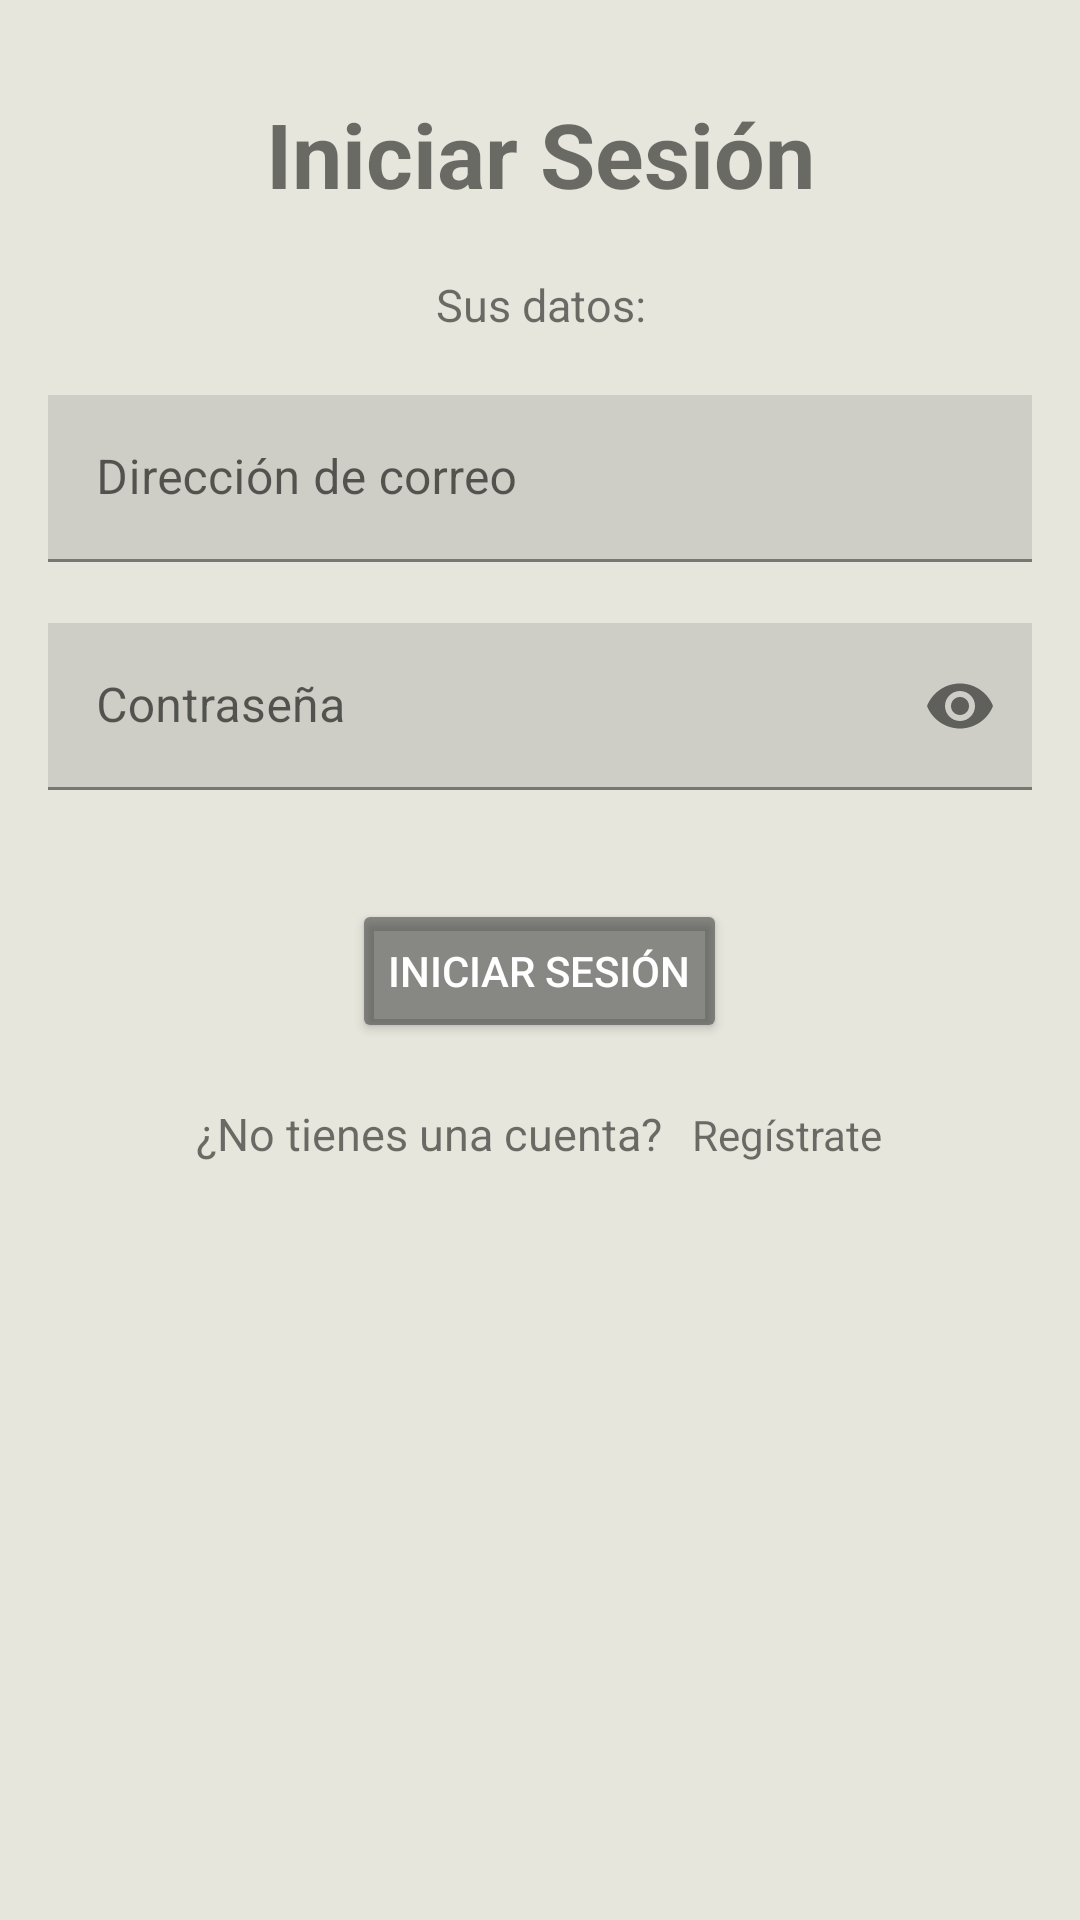

Reconstruct the res/layout file that produces this screen, plus the resources it refers to.
<!-- AndroidManifest.xml: application theme Theme.EzyBites -->
<!-- res/layout/activity_login.xml -->
<?xml version="1.0" encoding="utf-8"?>
<LinearLayout xmlns:android="http://schemas.android.com/apk/res/android"
    xmlns:app="http://schemas.android.com/apk/res-auto"
    xmlns:tools="http://schemas.android.com/tools"
    android:layout_width="match_parent"
    android:orientation="vertical"
    android:padding="@dimen/margin"
    android:gravity="center_horizontal"
    android:layout_height="match_parent"
    android:background="#E6E6DD"
    tools:context=".authentication.Login">


    

    <TextView
        android:layout_marginTop="@dimen/margin_top_texto_login"
        android:text="@string/login"
        android:textSize="@dimen/titles"
        android:layout_marginBottom="20dp"
        android:textStyle="bold"
        android:gravity="center"
        android:layout_width="match_parent"
        android:layout_height="wrap_content" />
    <TextView
        android:text="@string/sign_in"
        android:textSize="@dimen/text"
        android:layout_marginBottom="20dp"
        android:gravity="center"
        android:layout_width="match_parent"
        android:layout_height="wrap_content" />


    
    <com.google.android.material.textfield.TextInputLayout
        android:layout_width="match_parent"
        android:layout_height="wrap_content"
        app:errorEnabled="true">

        <com.google.android.material.textfield.TextInputEditText
            android:id="@+id/etEmail"
            android:hint="@string/email"
            android:layout_width="match_parent"
            android:layout_height="wrap_content"


            android:background="#202B2B2B"

            />
    </com.google.android.material.textfield.TextInputLayout>


    
    <com.google.android.material.textfield.TextInputLayout
        android:layout_width="match_parent"
        android:layout_height="wrap_content"
        app:passwordToggleEnabled="true"
        app:errorEnabled="true"
        >

        <com.google.android.material.textfield.TextInputEditText
            android:id="@+id/etPassword"
            android:hint="@string/password"
            android:inputType="textPassword"
            android:layout_width="match_parent"
            android:layout_height="wrap_content"


            android:background="#202B2B2B"
            />
    </com.google.android.material.textfield.TextInputLayout>




    <ProgressBar
        android:id="@+id/progressBar"
        android:visibility="gone"
        android:layout_width="wrap_content"
        android:layout_height="wrap_content" />

    <Button
        android:id="@+id/btnLogin"
        android:text="@string/login"
        android:layout_width="wrap_content"
        android:layout_height="wrap_content"
        android:layout_marginTop="@dimen/margin"
        android:backgroundTint="#802B2B2B"
        android:textColor="@color/white"/>

    <LinearLayout
        android:layout_width="match_parent"
        android:layout_height="wrap_content"
        android:orientation="horizontal"
        android:gravity="center_horizontal"> 

        <TextView
            android:layout_width="wrap_content"
            android:layout_height="wrap_content"
            android:text="@string/dont_have_account"
            android:layout_marginTop="20dp"
            android:gravity="end"
            android:textSize="@dimen/text" />

        <TextView
            android:id="@+id/tvNewAccount"
            android:layout_width="wrap_content"
            android:layout_height="wrap_content"
            android:text="@string/create_account"
            android:layout_marginTop="20dp"
            android:layout_marginStart="10dp" />

    </LinearLayout>


</LinearLayout>
<!-- resources referenced by this layout -->
<resources>
  <color name="white">#FFFFFFFF</color>
  <dimen name="margin">16dp</dimen>
  <dimen name="margin_top_logo">80dp</dimen>
  <dimen name="margin_top_texto_login">15dp</dimen>
  <dimen name="text">15sp</dimen>
  <dimen name="titles">30sp</dimen>
  <string name="create_account">Regístrate</string>
  <string name="dont_have_account">¿No tienes una cuenta?</string>
  <string name="email">Dirección de correo</string>
  <string name="login">Iniciar Sesión</string>
  <string name="password">Contraseña</string>
  <string name="sign_in">Sus datos:</string>
  <style name="Theme.EzyBites" parent="Theme.MaterialComponents.DayNight.NoActionBar">
          
          <item name="colorPrimary">@color/purple_500</item>
          <item name="colorPrimaryVariant">@color/purple_700</item>
          <item name="colorOnPrimary">@color/white</item>
          
          <item name="colorSecondary">@color/teal_200</item>
          <item name="colorSecondaryVariant">@color/teal_700</item>
          <item name="colorOnSecondary">@color/black</item>
          
          <item name="android:statusBarColor">?attr/colorPrimaryVariant</item>
          
      </style>
  <color name="purple_500">#FF6200EE</color>
  <color name="purple_700">#FF3700B3</color>
  <color name="teal_200">#FF03DAC5</color>
  <color name="teal_700">#FF018786</color>
  <color name="black">#FF000000</color>
</resources>
